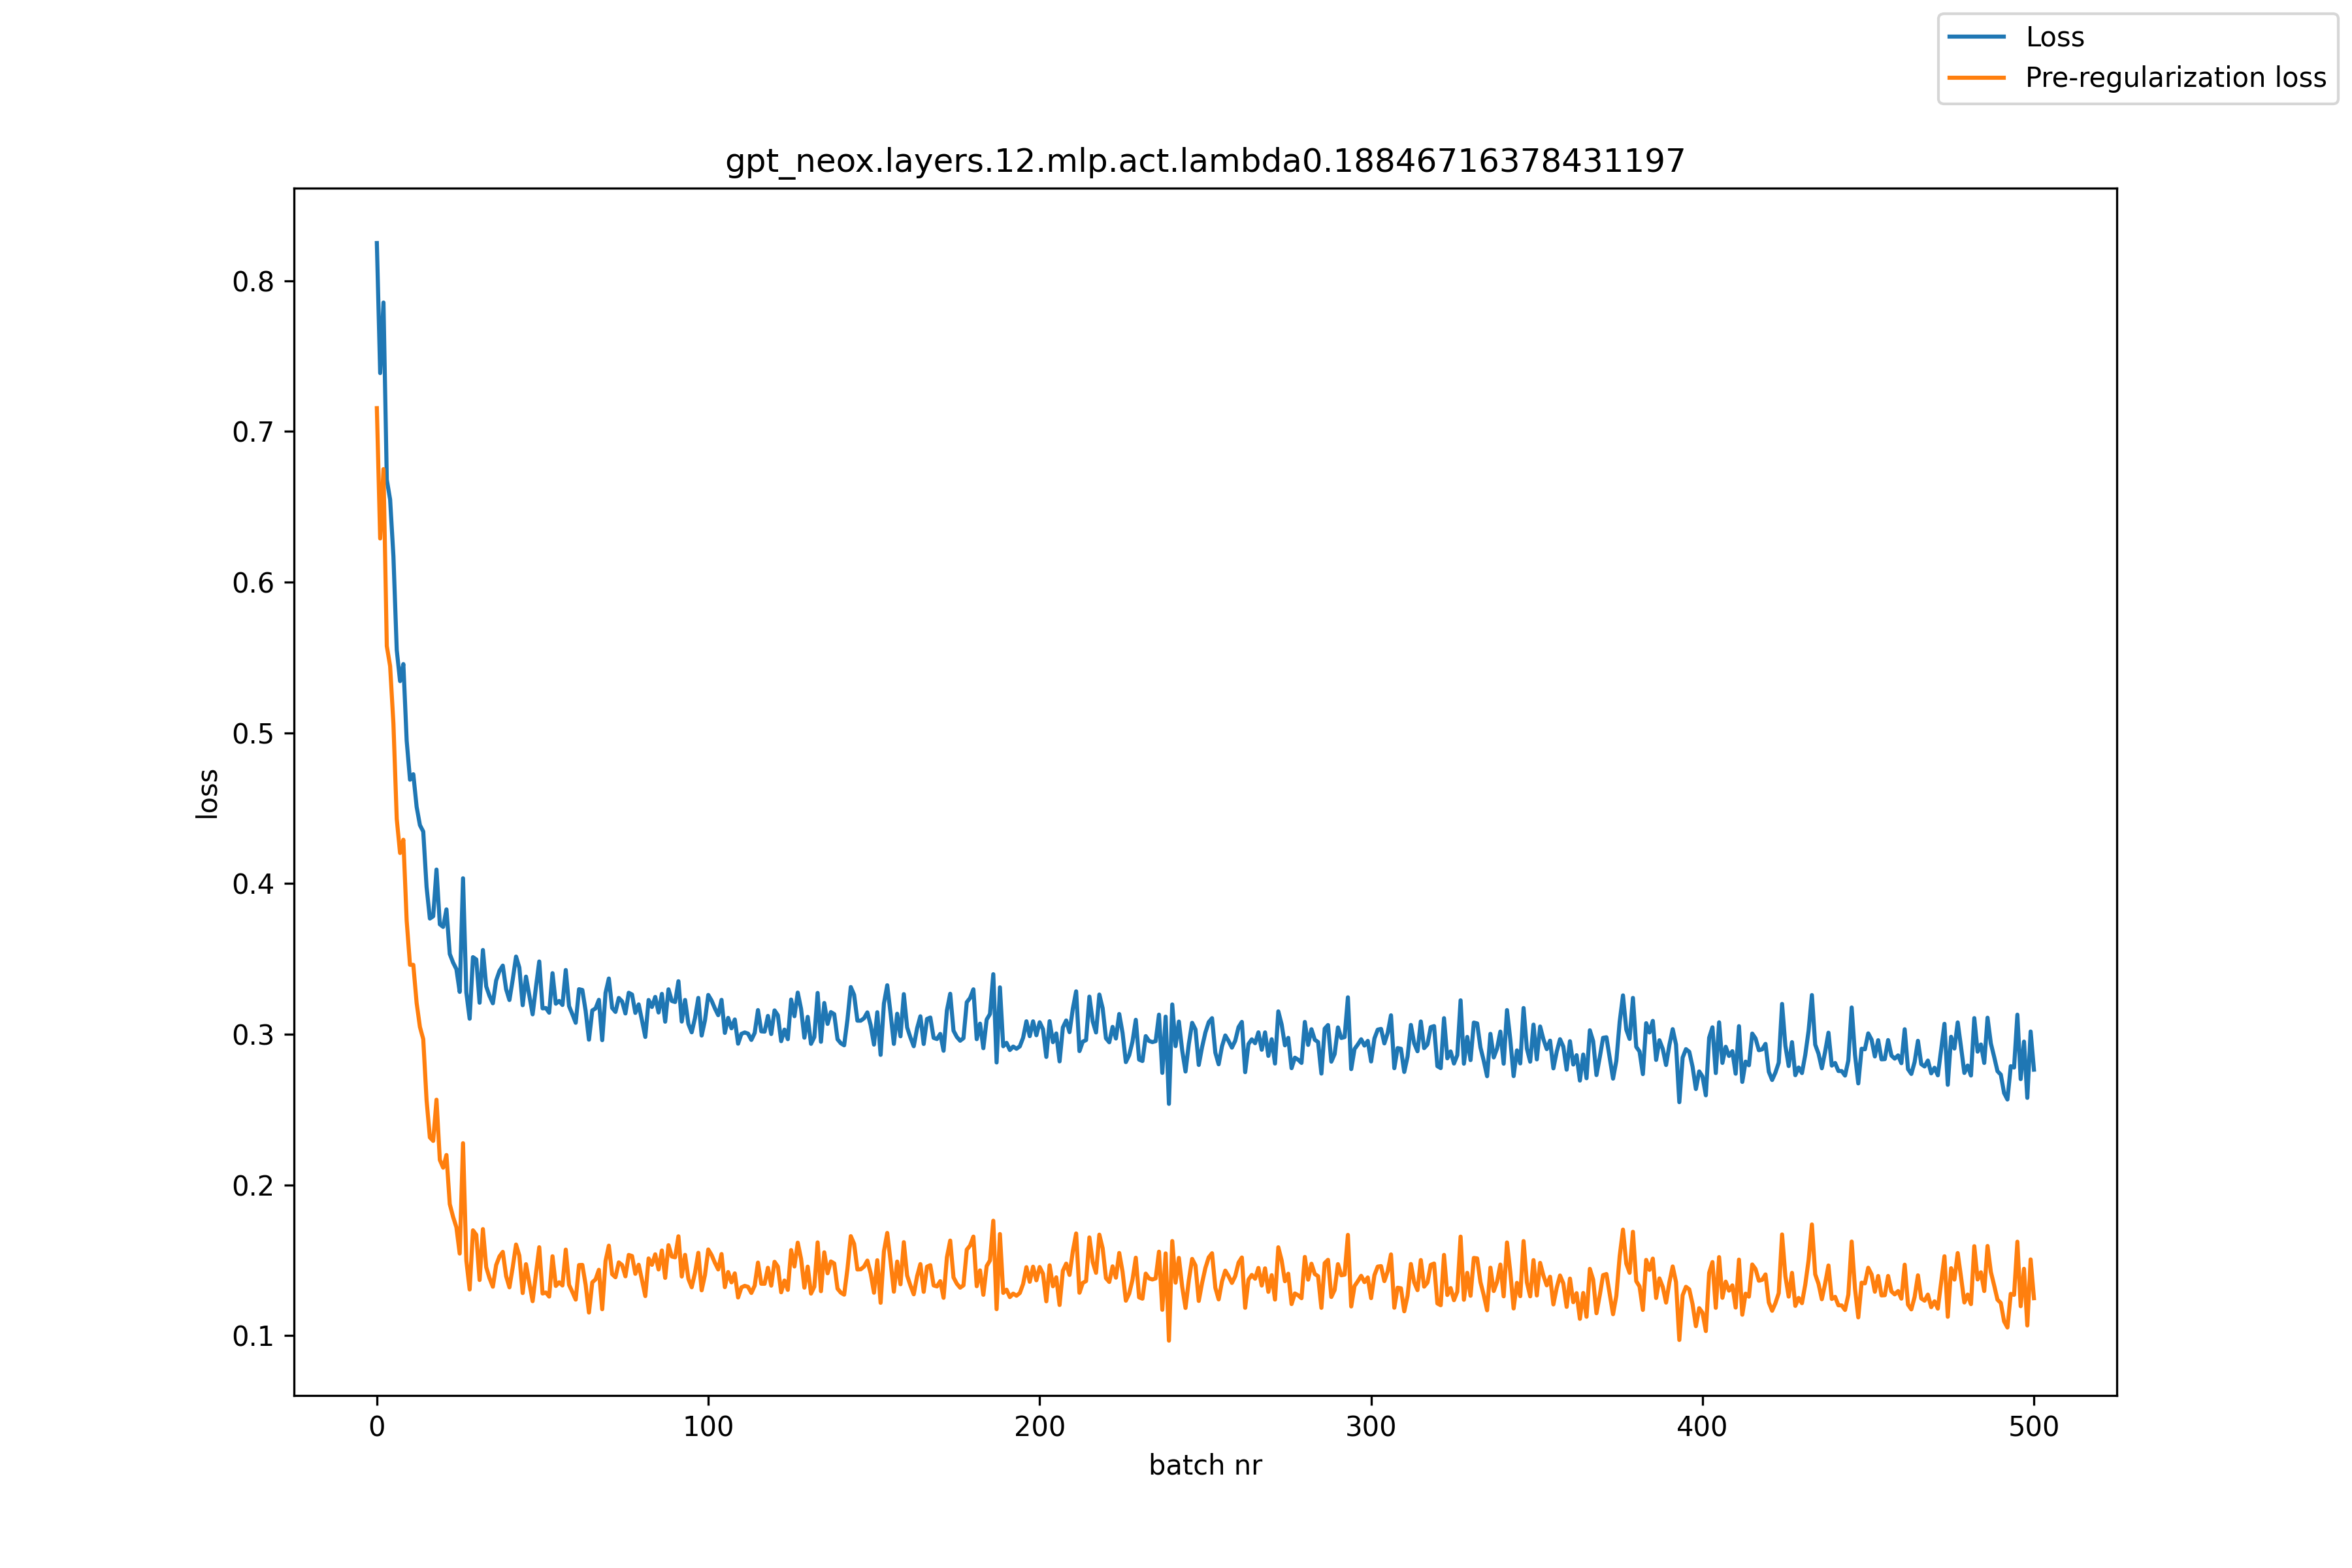

Source data for this figure (header and first rows):
, loss, pre_reg_loss
0, 0.825, 0.7155
1, 0.7387, 0.629
2, 0.7856, 0.675
3, 0.668, 0.5576
4, 0.6549, 0.5443
5, 0.6171, 0.5061
6, 0.555, 0.4429
7, 0.5343, 0.4203
8, 0.5456, 0.4291
9, 0.4948, 0.3753
10, 0.4689, 0.3461
11, 0.4725, 0.346
12, 0.4509, 0.3208
13, 0.4387, 0.3048
14, 0.4345, 0.2967
15, 0.3977, 0.2562
16, 0.3768, 0.2315
17, 0.3783, 0.2292
18, 0.4093, 0.2565
19, 0.3729, 0.2166
20, 0.3712, 0.2114
21, 0.3828, 0.2198
22, 0.3533, 0.1873
23, 0.3476, 0.1788
24, 0.3432, 0.1719
25, 0.3281, 0.1545
26, 0.4035, 0.2277
27, 0.3276, 0.1498
28, 0.3103, 0.1306
29, 0.3512, 0.1699
30, 0.3496, 0.1669
31, 0.3209, 0.1369
32, 0.3559, 0.1707
33, 0.3317, 0.1454
34, 0.3254, 0.1381
35, 0.3205, 0.1324
36, 0.3357, 0.1468
37, 0.342, 0.1525
38, 0.3455, 0.1555
39, 0.3299, 0.1395
40, 0.3227, 0.132
41, 0.3364, 0.1454
42, 0.3515, 0.1604
43, 0.3442, 0.153
44, 0.3193, 0.1282
45, 0.3382, 0.1474
46, 0.3256, 0.135
47, 0.3132, 0.1228
48, 0.3311, 0.1411
49, 0.3483, 0.1586
50, 0.3172, 0.1279
51, 0.3174, 0.1286
52, 0.3143, 0.1259
53, 0.3405, 0.1526
54, 0.3202, 0.1329
55, 0.3221, 0.1354
56, 0.3194, 0.1333
57, 0.3426, 0.1571
58, 0.3186, 0.1336
59, 0.3132, 0.1289
... 441 more rows
